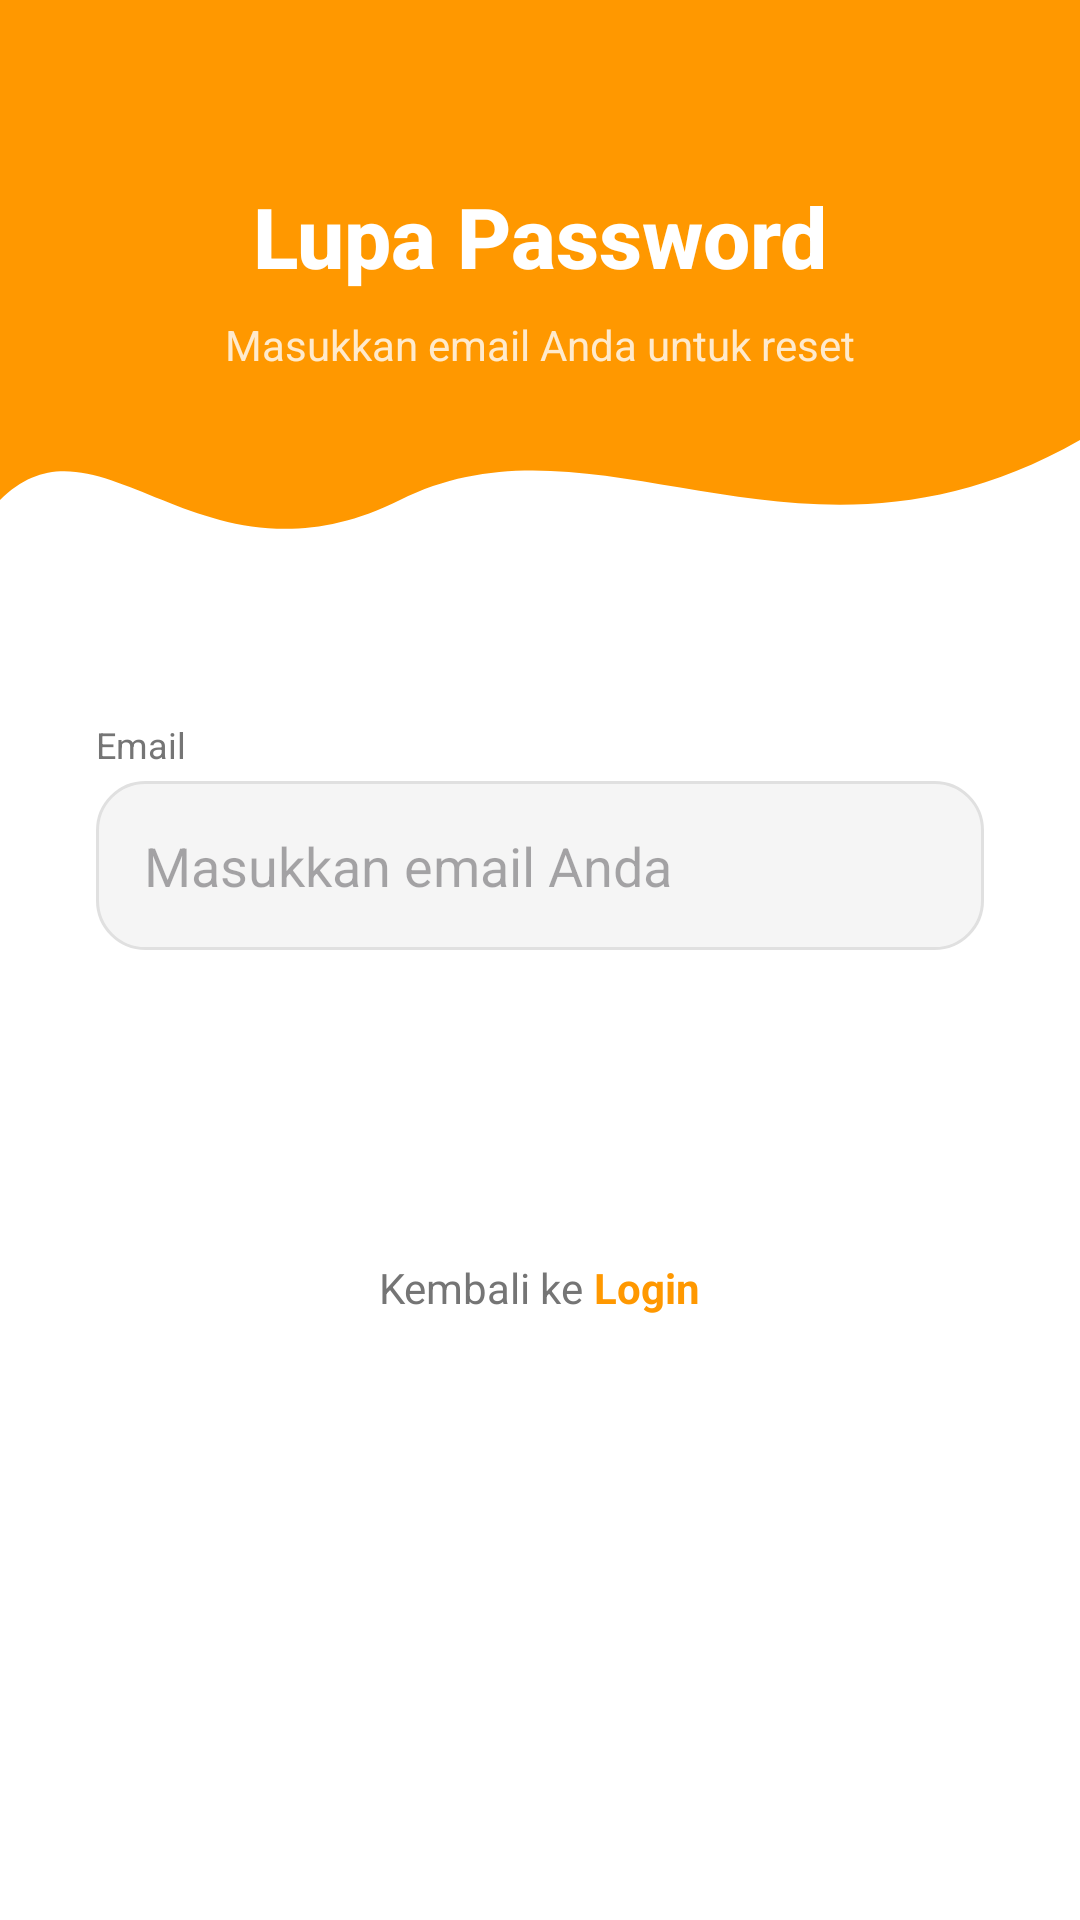

Reconstruct the res/layout file that produces this screen, plus the resources it refers to.
<!-- AndroidManifest.xml: application theme Theme.MeetMindAI -->
<!-- res/layout/activity_forgot_password.xml -->
<?xml version="1.0" encoding="utf-8"?>
<androidx.constraintlayout.widget.ConstraintLayout xmlns:android="http://schemas.android.com/apk/res/android"
    xmlns:app="http://schemas.android.com/apk/res-auto"
    android:layout_width="match_parent"
    android:layout_height="match_parent"
    android:background="#FFFFFF">

    <ImageView
        android:id="@+id/waveBackground"
        android:layout_width="0dp"
        android:layout_height="200dp"
        android:scaleType="fitXY"
        android:src="@drawable/wave_bg"
        app:layout_constraintEnd_toEndOf="parent"
        app:layout_constraintStart_toStartOf="parent"
        app:layout_constraintTop_toTopOf="parent"
        android:contentDescription="@null" />

    <TextView
        android:id="@+id/tvTitle"
        android:layout_width="wrap_content"
        android:layout_height="wrap_content"
        android:layout_marginTop="60dp"
        android:fontFamily="sans-serif-medium"
        android:text="Lupa Password"
        android:textColor="#FFFFFF"
        android:textSize="28sp"
        android:textStyle="bold"
        android:elevation="4dp"
        app:layout_constraintEnd_toEndOf="parent"
        app:layout_constraintStart_toStartOf="parent"
        app:layout_constraintTop_toTopOf="parent" />

    <TextView
        android:id="@+id/tvSubtitle"
        android:layout_width="wrap_content"
        android:layout_height="wrap_content"
        android:layout_marginTop="8dp"
        android:text="Masukkan email Anda untuk reset"
        android:textColor="#FFFFFF"
        android:textSize="14sp"
        android:alpha="0.8"
        android:elevation="4dp"
        app:layout_constraintEnd_toEndOf="parent"
        app:layout_constraintStart_toStartOf="parent"
        app:layout_constraintTop_toBottomOf="@+id/tvTitle" />

    <LinearLayout
        android:layout_width="0dp"
        android:layout_height="wrap_content"
        android:layout_marginHorizontal="32dp"
        android:layout_marginTop="40dp"
        android:orientation="vertical"
        app:layout_constraintTop_toBottomOf="@+id/waveBackground"
        app:layout_constraintStart_toStartOf="parent"
        app:layout_constraintEnd_toEndOf="parent">

        <TextView
            android:layout_width="wrap_content"
            android:layout_height="wrap_content"
            android:layout_marginBottom="4dp"
            android:text="Email"
            android:textColor="#757575"
            android:textSize="12sp" />

        <EditText
            android:id="@+id/etEmail"
            android:layout_width="match_parent"
            android:layout_height="wrap_content"
            android:layout_marginBottom="24dp"
            android:background="@drawable/rounded_edittext"
            android:hint="Masukkan email Anda"
            android:inputType="textEmailAddress"
            android:padding="16dp"
            android:autofillHints="emailAddress" />

        <androidx.appcompat.widget.AppCompatButton
            android:id="@+id/btnReset"
            android:layout_width="match_parent"
            android:layout_height="55dp"
            android:layout_marginBottom="24dp"
            android:background="@drawable/rounded_button"
            android:text="Kirim Instruksi"
            android:textColor="#FFFFFF"
            android:textAllCaps="false" />

        <LinearLayout
            android:layout_width="wrap_content"
            android:layout_height="wrap_content"
            android:layout_gravity="center"
            android:orientation="horizontal">

            <TextView
                android:layout_width="wrap_content"
                android:layout_height="wrap_content"
                android:text="Kembali ke "
                android:textColor="#757575"
                android:textSize="14sp" />

            <TextView
                android:id="@+id/tvBackToLogin"
                android:layout_width="wrap_content"
                android:layout_height="wrap_content"
                android:text="Login"
                android:textColor="#FF9800"
                android:textStyle="bold"
                android:textSize="14sp"
                android:clickable="true"
                android:focusable="true" />
        </LinearLayout>

    </LinearLayout>

</androidx.constraintlayout.widget.ConstraintLayout>
<!-- resources referenced by this layout -->
<resources>
  <!-- drawable rounded_edittext (drawable) -->
  <?xml version="1.0" encoding="utf-8"?>
  <shape xmlns:android="http://schemas.android.com/apk/res/android"
      android:shape="rectangle">
      <solid android:color="#F5F5F5" />
      <corners android:radius="16dp" />
      <stroke android:width="1dp" android:color="#E0E0E0" />
      <padding
          android:bottom="12dp"
          android:left="16dp"
          android:right="16dp"
          android:top="12dp" />
  </shape>
  <!-- drawable wave_bg (drawable) -->
  <vector xmlns:android="http://schemas.android.com/apk/res/android"
      android:width="1080dp"
      android:height="300dp"
      android:viewportWidth="1080"
      android:viewportHeight="300">
      
      <path
          android:fillColor="#FF9800"
          android:pathData="M0,0 L1080,0 L1080,220 C800,300 600,200 400,250 C200,300 100,200 0,250 Z" />
  </vector>
  <style name="Theme.MeetMindAI" parent="Base.Theme.MeetMindAI" />
  <style name="Base.Theme.MeetMindAI" parent="Theme.Material3.DayNight.NoActionBar">
          
          
      </style>
</resources>
